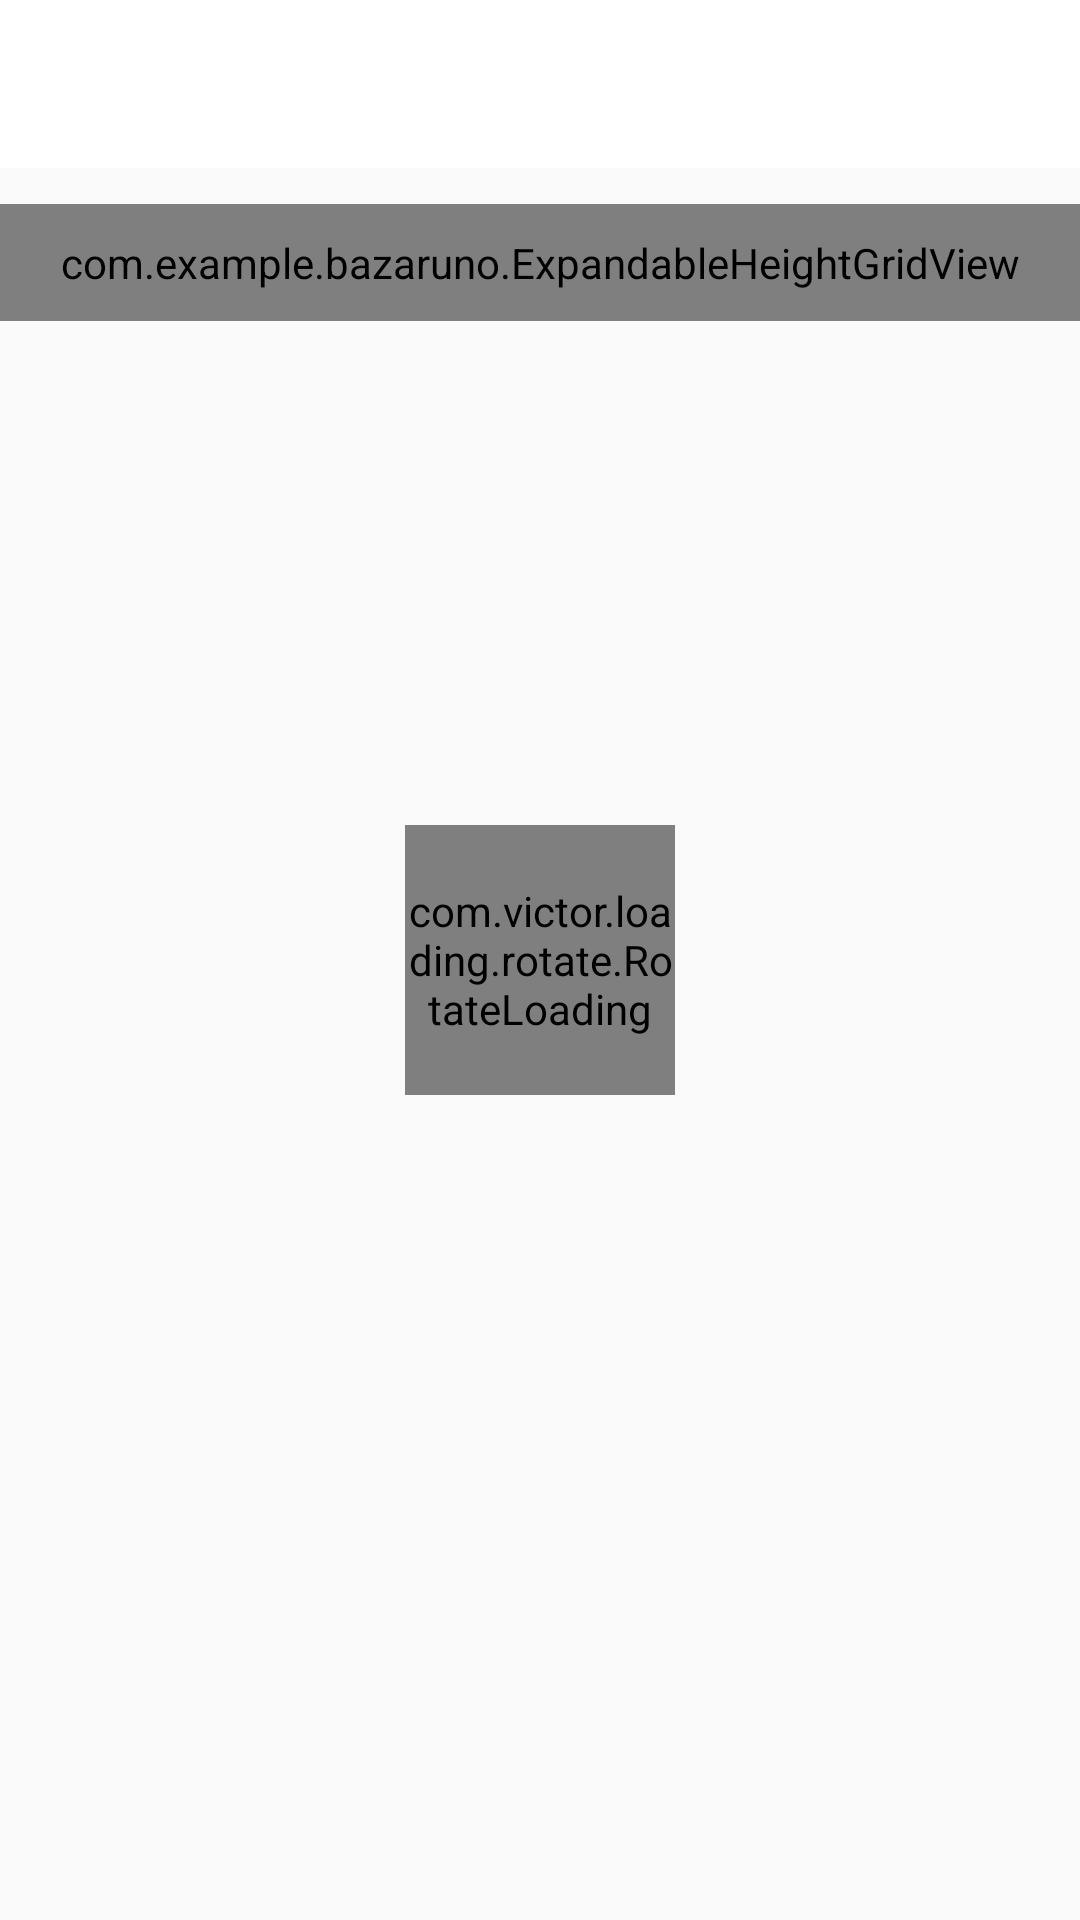

Here is an Android app screen rendered from its layout file. Give the layout XML and the strings, colors and styles it references.
<!-- AndroidManifest.xml: application theme AppTheme -->
<!-- res/layout/activity_search__items.xml -->
<?xml version="1.0" encoding="utf-8"?>
<RelativeLayout xmlns:android="http://schemas.android.com/apk/res/android"
    xmlns:app="http://schemas.android.com/apk/res-auto"
    xmlns:tools="http://schemas.android.com/tools"
    android:layout_width="match_parent"
    android:layout_height="match_parent"
    tools:context=".Search_Items">

    <com.google.android.material.appbar.AppBarLayout
        android:layout_width="match_parent"
        android:layout_height="wrap_content"
        android:id="@+id/applayout"
        android:theme="@style/AppTheme.AppBarOverlay">


        <androidx.appcompat.widget.Toolbar
            android:id="@+id/toolbar"
            android:layout_width="match_parent"
            android:fitsSystemWindows="true"
            android:layout_height="?attr/actionBarSize"
            android:background="?attr/colorPrimary"
            app:theme="@style/ToolbarTheme"
            app:titleTextColor="#000">
        </androidx.appcompat.widget.Toolbar>

    </com.google.android.material.appbar.AppBarLayout>

    <ScrollView
        android:layout_below="@id/applayout"
        android:layout_width="match_parent"
        android:layout_height="match_parent"

        >
        <com.example.bazaruno.ExpandableHeightGridView

            android:id="@+id/girdview"
            android:layout_width="match_parent"
            android:layout_height="match_parent"
            android:layout_marginTop="12dp"
            android:padding="10dp"
            android:layout_marginBottom="100dp"
            android:layout_below="@+id/applayout"
            android:gravity="center"
            android:foregroundGravity="center"
            android:horizontalSpacing="10dp"
            android:isScrollContainer="false"
            android:numColumns="auto_fit"
            android:stretchMode="columnWidth"
            android:verticalSpacing="10dp"
            android:layout_centerHorizontal="true">
        </com.example.bazaruno.ExpandableHeightGridView>
    </ScrollView>

    <ImageView
        android:id="@+id/not_found"
        android:visibility="gone"
        android:layout_margin="40dp"
        android:layout_centerInParent="true"
        android:src="@drawable/error"
        android:layout_width="wrap_content"
        android:layout_height="wrap_content"></ImageView>
    <com.victor.loading.rotate.RotateLoading

        android:id="@+id/newton_cradle_loading"
        android:layout_width="90dp"
        android:layout_height="90dp"
        android:layout_centerInParent="true"
        android:layout_marginBottom="236dp"
        app:loading_color="@color/main_color_icon"
        app:loading_speed="10" />
</RelativeLayout>
<!-- resources referenced by this layout -->
<resources>
  <color name="main_color_icon">#ff5684</color>
  <style name="AppTheme.AppBarOverlay" parent="ThemeOverlay.AppCompat.Dark.ActionBar" />
  <style name="ToolbarTheme" parent="@style/ThemeOverlay.AppCompat.ActionBar">
          
          <item name="colorControlNormal">@color/main_color_icon</item>
      </style>
  <style name="AppTheme" parent="Theme.AppCompat.Light.DarkActionBar">
          
          <item name="colorPrimary">@color/colorPrimary</item>
          <item name="colorPrimaryDark">@color/colorPrimaryDark</item>
          <item name="colorAccent">@color/colorAccent</item>
      </style>
  <color name="colorPrimary">#ffffff</color>
  <color name="colorPrimaryDark">#444645</color>
  <color name="colorAccent">#D81B60</color>
</resources>
